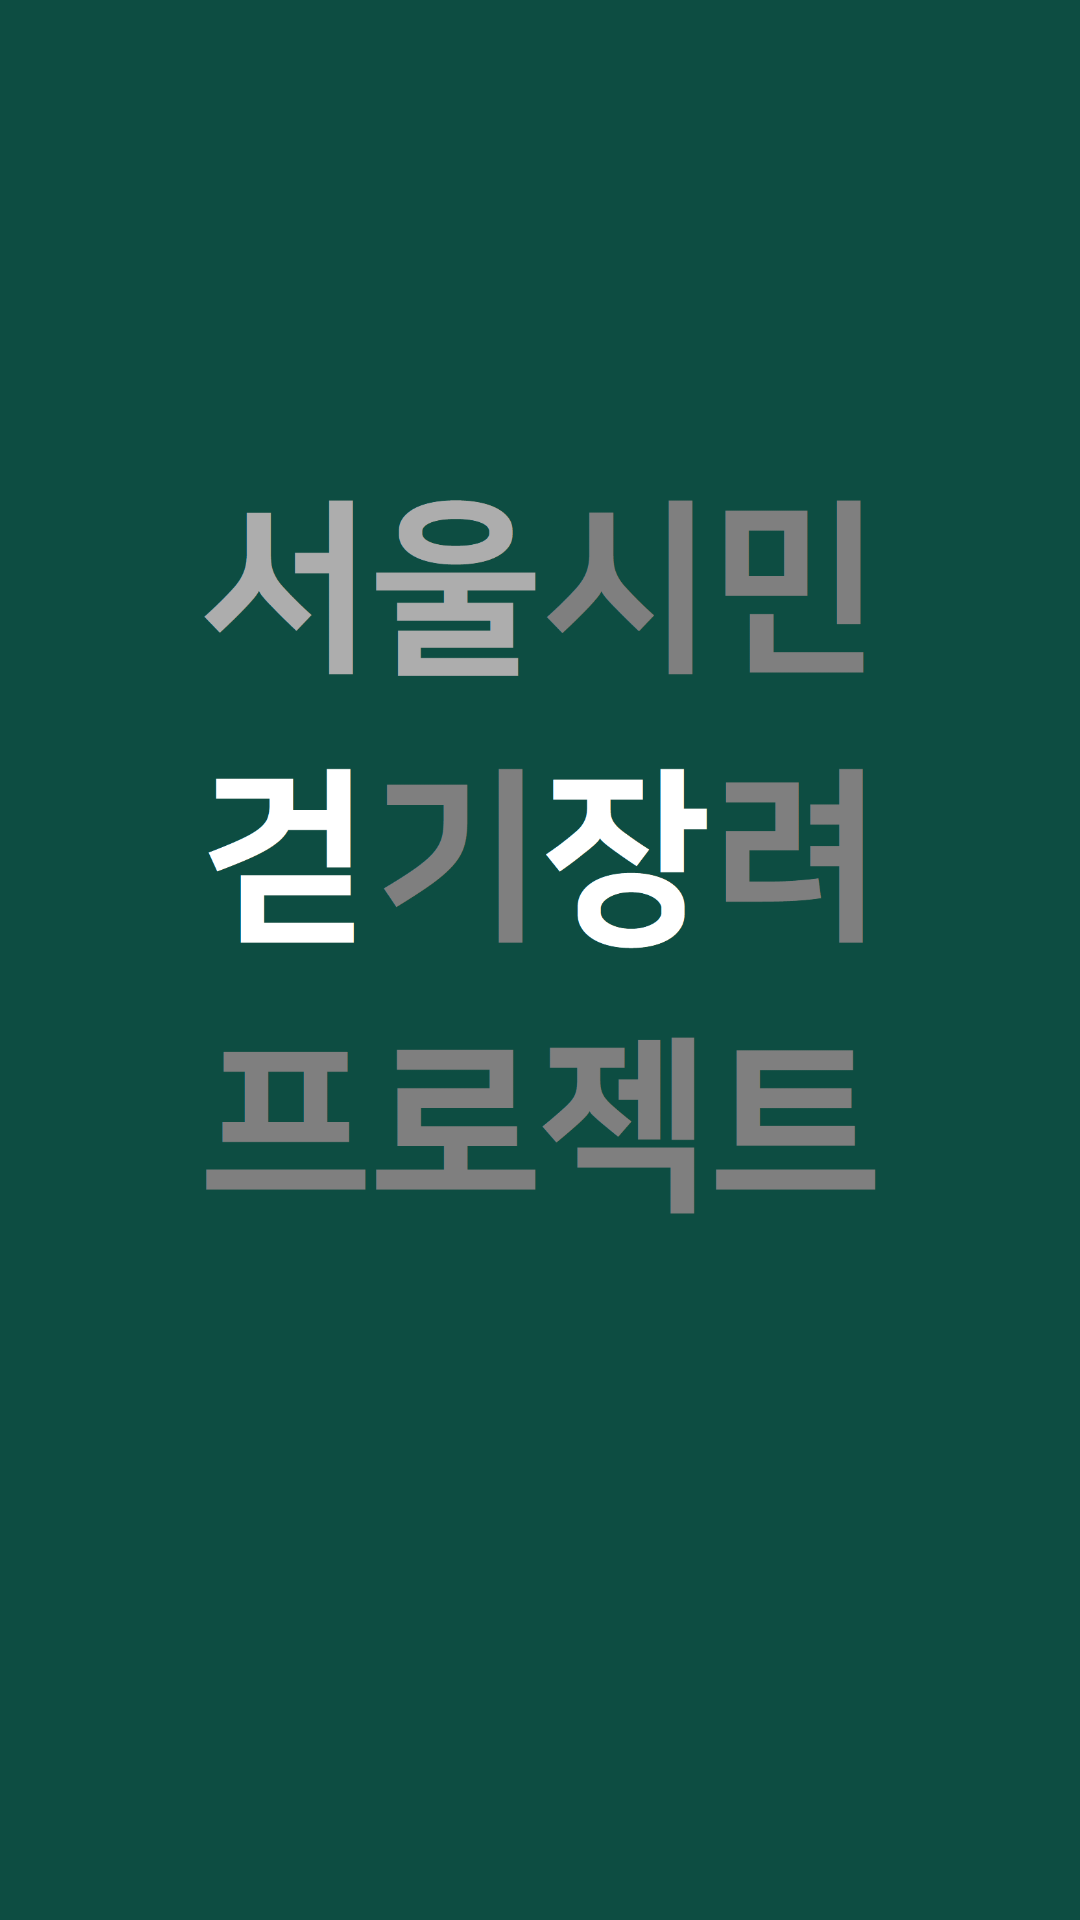

This screen was rendered from an Android layout file. Write that file and the resources it references.
<!-- AndroidManifest.xml: application theme Theme.AppCompat.NoActionBar -->
<!-- res/layout/activity_welcome.xml -->
<?xml version="1.0" encoding="utf-8"?>
<androidx.constraintlayout.widget.ConstraintLayout xmlns:android="http://schemas.android.com/apk/res/android"
    xmlns:app="http://schemas.android.com/apk/res-auto"
    xmlns:tools="http://schemas.android.com/tools"
    android:layout_width="match_parent"
    android:layout_height="match_parent"
    tools:context=".WelcomeActivity">


<ImageView
android:layout_width="match_parent"
android:layout_height="match_parent"
android:id="@+id/imageView"
android:src="@drawable/welcomeimage"
android:background="@color/colorHome" />

</androidx.constraintlayout.widget.ConstraintLayout>
<!-- resources referenced by this layout -->
<resources>
  <color name="colorHome">#0D4D42</color>
  <!-- drawable welcomeimage: png bitmap (drawable, 48321 bytes) -->
</resources>
